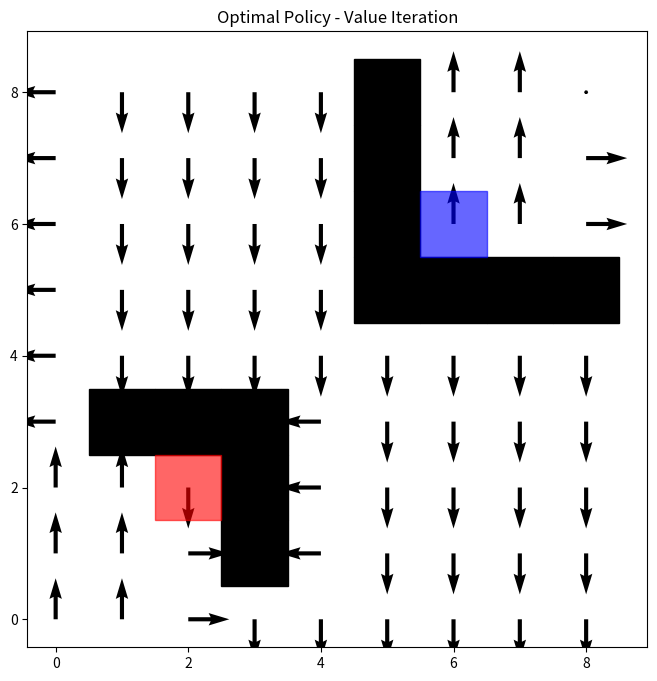
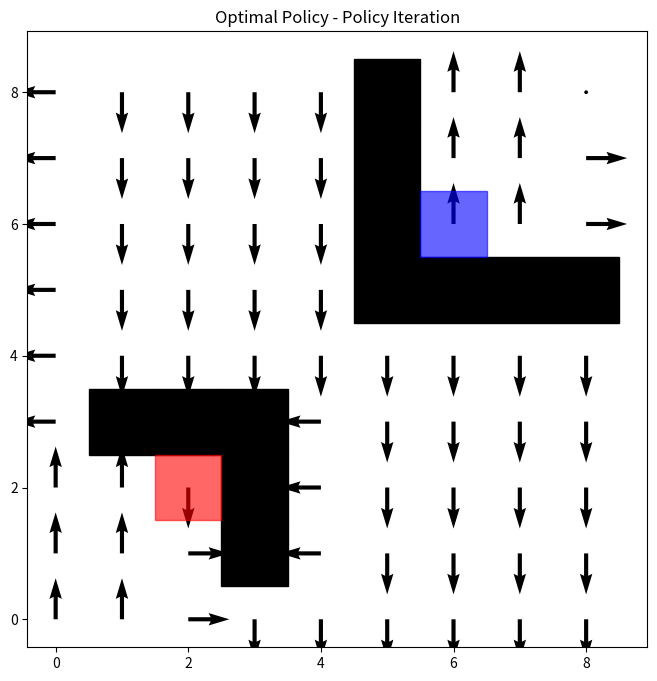

Recreate these plots in Python, in order.
import numpy as np
import matplotlib.pyplot as plt

# Common Functions
def add_action(state, action):
    if action == 0:
        return [state[0] - 1, state[1]]  # Up
    elif action == 1:
        return [state[0] + 1, state[1]]  # Down
    elif action == 2:
        return [state[0], state[1] + 1]  # Right
    elif action == 3:
        return [state[0], state[1] - 1]  # Left
    return state

def accessible(state, movability):
    return 0 <= state[0] < 9 and 0 <= state[1] < 9 and movability[state[0]][state[1]] == 1

def get_new_state(state, action, movability):
    if state == [2, 2]:  # Tunnel entrance
        return [6, 6]  # Tunnel exit
    new_state = add_action(state, action)
    if not accessible(new_state, movability):
        return state  # Stay in place if moving into a wall or outside grid
    return new_state

def get_reward(state, next_state):
    if state == next_state and (next_state[0] < 0 or next_state[0] >= 9 or next_state[1] < 0 or next_state[1] >= 9):
        return -1.0  # Penalty for trying to move outside the grid
    return 1.0 if next_state == [8, 8] else 0.0

def plot_policy(policy, blockages, tunnel_in, tunnel_out, title):
    grid_size = 9
    X, Y = np.meshgrid(np.arange(grid_size), np.arange(grid_size))
    U = np.zeros_like(X, dtype=float)
    V = np.zeros_like(Y, dtype=float)
    
    for i in range(grid_size):
        for j in range(grid_size):
            if policy[i, j] == 0:  # Up
                U[i, j] = -1
            elif policy[i, j] == 1:  # Down
                U[i, j] = 1
            elif policy[i, j] == 2:  # Right
                V[i, j] = 1
            elif policy[i, j] == 3:  # Left
                V[i, j] = -1

    plt.figure(figsize=(8, 8))
    plt.quiver(Y, X, V, U)
    
    for (bx, by) in blockages:
        plt.gca().add_patch(plt.Rectangle((by-0.5, bx-0.5), 1, 1, fill=True, color="black"))
    
    plt.gca().add_patch(plt.Rectangle((tunnel_in[1]-0.5, tunnel_in[0]-0.5), 1, 1, fill=True, color="red", alpha=0.6))
    plt.gca().add_patch(plt.Rectangle((tunnel_out[1]-0.5, tunnel_out[0]-0.5), 1, 1, fill=True, color="blue", alpha=0.6))
    
    plt.title(title)
    plt.show()

# Value Iteration
def value_iteration(states, movability, gamma=0.9, theta=1e-6):
    values = {tuple(state): 0.0 for state in states}
    values[(8, 8)] = 1.0  # Terminal state

    while True:
        delta = 0
        for state in states:
            if state == [8, 8]:
                continue  # Skip terminal state
            v = values[tuple(state)]
            max_value = float('-inf')
            for action in [0, 1, 2, 3]:
                new_state = get_new_state(state, action, movability)
                reward = get_reward(state, new_state)
                value = reward + gamma * values[tuple(new_state)]
                max_value = max(max_value, value)

            values[tuple(state)] = max_value
            delta = max(delta, abs(v - max_value))
        if delta < theta:
            break
    return values

def extract_policy(states, values, movability, gamma=0.9):
    policy = np.full((9, 9), -1)  # Store best action for each state

    for i in range(9):
        for j in range(9):
            if [i, j] == [8, 8]:
                continue  # Goal state
            elif movability[i][j] == 0:
                continue  # Blockage
            max_value = float('-inf')
            best_action = -1
            for action in [0, 1, 2, 3]:
                new_state = get_new_state([i, j], action, movability)
                reward = get_reward([i, j], new_state)
                value = reward + gamma * values[tuple(new_state)]
                if value > max_value:
                    max_value = value
                    best_action = action
            policy[i, j] = best_action
    return policy

# Policy Iteration
def policy_evaluation(policy, states, movability, gamma=0.9, theta=1e-6):
    values = {tuple(state): 0.0 for state in states}
    values[(8, 8)] = 1.0  # Terminal state

    while True:
        delta = 0
        for state in states:
            if state == [8, 8]:
                continue  # Skip terminal state
            v = values[tuple(state)]
            action = policy[state[0], state[1]]
            new_state = get_new_state(state, action, movability)
            reward = get_reward(state, new_state)
            values[tuple(state)] = reward + gamma * values[tuple(new_state)]
            delta = max(delta, abs(v - values[tuple(state)]))
        if delta < theta:
            break
    return values

def policy_improvement(states, values, movability, gamma=0.9):
    policy = np.full((9, 9), -1)

    for i in range(9):
        for j in range(9):
            if [i, j] == [8, 8]:
                continue  # Goal state
            elif movability[i][j] == 0:
                continue  # Blockage
            max_value = float('-inf')
            best_action = -1
            for action in [0, 1, 2, 3]:
                new_state = get_new_state([i, j], action, movability)
                reward = get_reward([i, j], new_state)
                value = reward + gamma * values[tuple(new_state)]
                if value > max_value:
                    max_value = value
                    best_action = action
            policy[i, j] = best_action
    return policy

def policy_iteration(states, movability, gamma=0.9, theta=1e-6):
    policy = np.random.choice([0, 1, 2, 3], size=(9, 9))
    policy[8, 8] = -1  # Goal state has no action

    while True:
        values = policy_evaluation(policy, states, movability, gamma, theta)
        new_policy = policy_improvement(states, values, movability, gamma)
        if np.array_equal(policy, new_policy):
            break
        policy = new_policy
    return policy

# Main Function
def main():
    movability = np.ones((9, 9), dtype=int)

    blockages = [
        (1, 3), (2, 3), (3, 3), (3, 1), (3, 2),
        (5, 8), (5, 7), (5, 6), (5, 5), (6, 5), (7, 5), (8, 5)
    ]
    for blockage in blockages:
        movability[blockage[0]][blockage[1]] = 0

    states = [[i, j] for i in range(9) for j in range(9)]

    # Value Iteration
    values = value_iteration(states, movability)
    policy_vi = extract_policy(states, values, movability)
    plot_policy(policy_vi, blockages, [2, 2], [6, 6], "Optimal Policy - Value Iteration")

    # Policy Iteration
    policy_pi = policy_iteration(states, movability)
    plot_policy(policy_pi, blockages, [2, 2], [6, 6], "Optimal Policy - Policy Iteration")

if __name__ == "__main__":
    main()
